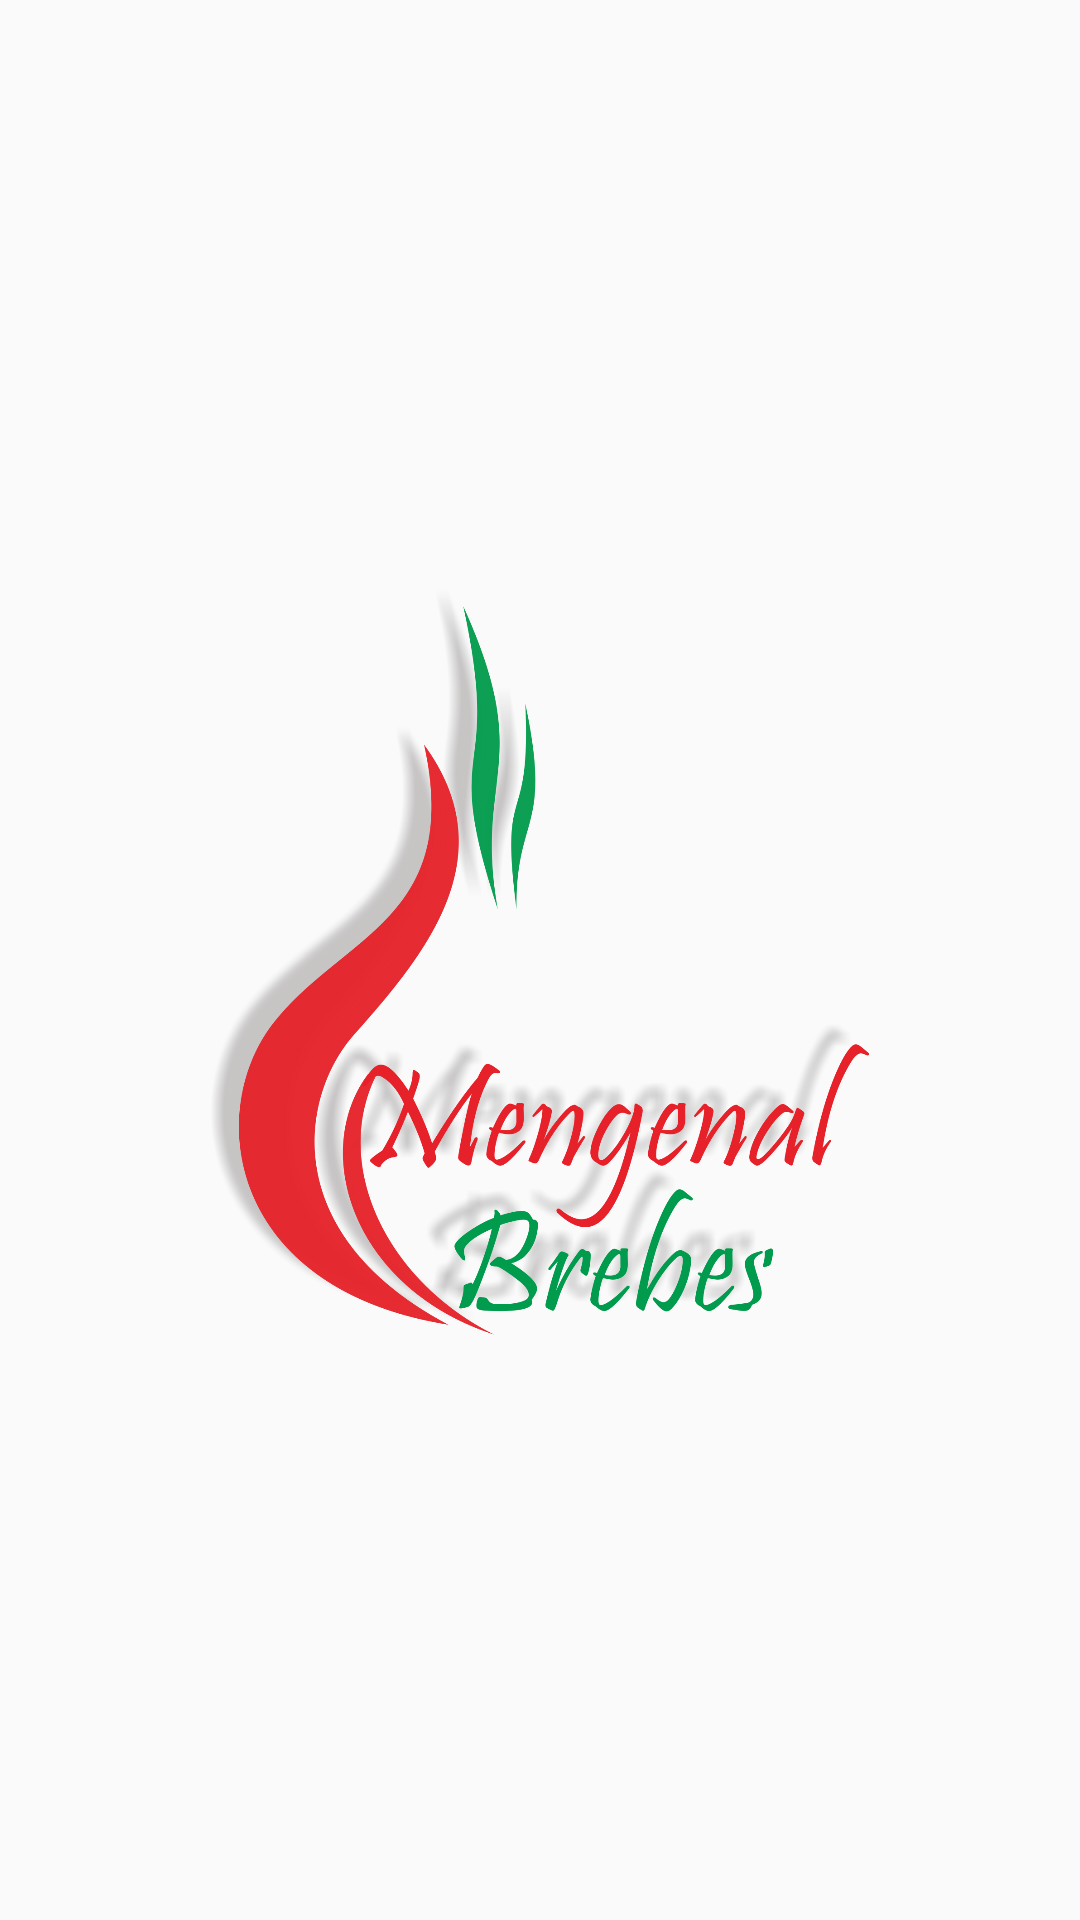

Here is an Android app screen rendered from its layout file. Give the layout XML and the strings, colors and styles it references.
<!-- AndroidManifest.xml: application theme AppTheme -->
<!-- res/layout/activity_splash.xml -->
<?xml version="1.0" encoding="utf-8"?>
<RelativeLayout xmlns:android="http://schemas.android.com/apk/res/android"
    xmlns:app="http://schemas.android.com/apk/res-auto"
    android:id="@+id/splash_screen"
    android:layout_width="match_parent"
    android:layout_height="match_parent"
    android:theme="@style/Slash"
    android:visibility="visible">

    <ImageView
        android:id="@+id/logo"
        android:layout_width="250dp"
        android:layout_height="250dp"
        android:layout_centerHorizontal="true"
        android:layout_centerVertical="true"
        app:srcCompat="@drawable/mb" />

</RelativeLayout>
<!-- resources referenced by this layout -->
<resources>
  <!-- drawable mb: png bitmap (drawable, 738860 bytes) -->
  <style name="Slash">
          <item name="colorPrimary">@color/putih</item>
          <item name="colorPrimaryDark">@color/putih</item>
          <item name="colorAccent">@color/putih</item>
      </style>
  <style name="AppTheme" parent="Theme.AppCompat.Light.DarkActionBar">
          
          <item name="colorPrimary">@color/colorPrimary</item>
          <item name="colorPrimaryDark">@color/colorPrimaryDark</item>
          <item name="colorAccent">@color/colorAccent</item>
      </style>
  <color name="putih">#ffffff</color>
  <color name="colorPrimary">#fa8072</color>
  <color name="colorPrimaryDark">#cd5c5c</color>
  <color name="colorAccent">#FF4081</color>
</resources>
